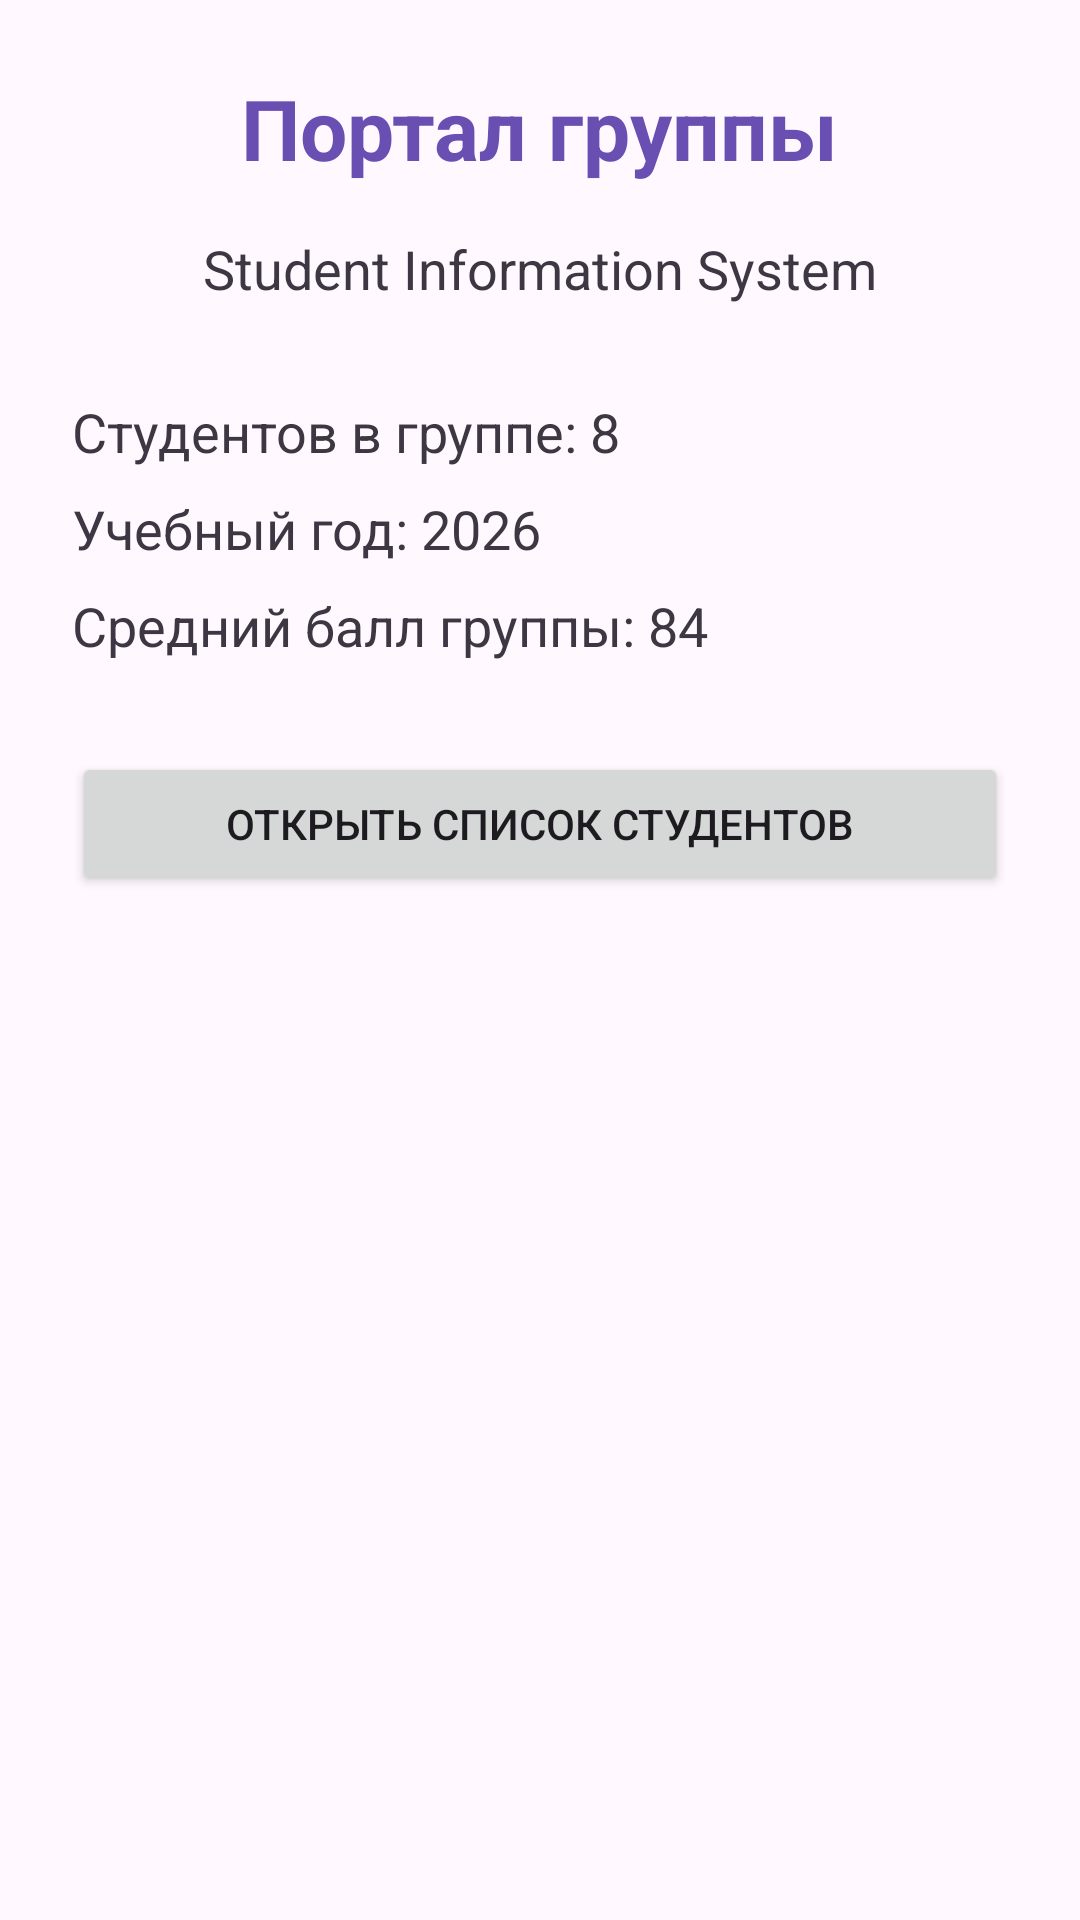

The Android layout XML behind this screen, and the referenced resources:
<!-- AndroidManifest.xml: application theme Theme.ResourcesLab -->
<!-- res/layout/activity_main.xml -->
<?xml version="1.0" encoding="utf-8"?>
<LinearLayout xmlns:android="http://schemas.android.com/apk/res/android"
    android:layout_width="match_parent"
    android:layout_height="match_parent"
    android:orientation="vertical"
    android:padding="@dimen/screen_padding"
    android:background="@color/background"
    android:gravity="center_horizontal">

    <TextView
        android:layout_width="wrap_content"
        android:layout_height="wrap_content"
        android:text="@string/main_title"
        android:textSize="@dimen/title_size"
        android:textStyle="bold"
        android:textColor="@color/primary"
        android:layout_marginBottom="@dimen/space_medium" />

    <TextView
        android:layout_width="wrap_content"
        android:layout_height="wrap_content"
        android:text="@string/main_subtitle"
        android:textSize="@dimen/subtitle_size"
        android:textColor="@color/text_primary"
        android:layout_marginBottom="@dimen/space_large" />

    <TextView
        android:layout_width="match_parent"
        android:layout_height="wrap_content"
        android:text="@string/students_count"
        android:textSize="@dimen/subtitle_size"
        android:textColor="@color/text_primary"
        android:layout_marginBottom="@dimen/space_small" />

    <TextView
        android:layout_width="match_parent"
        android:layout_height="wrap_content"
        android:text="@string/academic_year"
        android:textSize="@dimen/subtitle_size"
        android:textColor="@color/text_primary"
        android:layout_marginBottom="@dimen/space_small" />

    <TextView
        android:layout_width="match_parent"
        android:layout_height="wrap_content"
        android:text="@string/group_average"
        android:textSize="@dimen/subtitle_size"
        android:textColor="@color/text_primary"
        android:layout_marginBottom="@dimen/space_large" />

    <Button
        android:id="@+id/btnStudents"
        android:layout_width="match_parent"
        android:layout_height="wrap_content"
        android:text="@string/btn_students" />

</LinearLayout>
<!-- resources referenced by this layout -->
<resources>
  <color name="background">#FFF9FF</color>
  <color name="primary">#6A4FB3</color>
  <color name="text_primary">#3D3744</color>
  <dimen name="screen_padding">24dp</dimen>
  <dimen name="space_large">30dp</dimen>
  <dimen name="space_medium">16dp</dimen>
  <dimen name="space_small">8dp</dimen>
  <dimen name="subtitle_size">18sp</dimen>
  <dimen name="title_size">28sp</dimen>
  <string name="academic_year">Учебный год: 2026</string>
  <string name="btn_students">Открыть список студентов</string>
  <string name="group_average">Средний балл группы: 84</string>
  <string name="main_subtitle">Student Information System</string>
  <string name="main_title">Портал группы</string>
  <string name="students_count">Студентов в группе: 8</string>
  <style name="Theme.ResourcesLab" parent="Base.Theme.ResourcesLab" />
  <style name="Base.Theme.ResourcesLab" parent="Theme.Material3.DayNight.NoActionBar">
          
          
      </style>
</resources>
